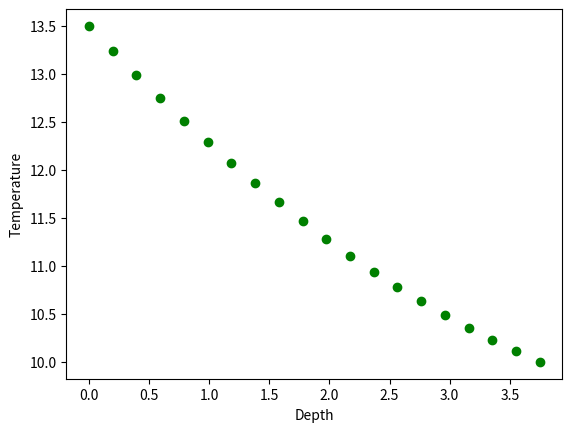

Python code for this plot: (Note: this script raises an exception after producing the figure.)
#Question 1
#Calculation of heat flux into the soil using numerical differentiation

import numpy as np
import matplotlib.pyplot as plt

#Given Data
Z=[0,1.25,3.75]
T=[13.5,12,10]

#Interpolating Data
def Lagrange(Z0):
    Sum=0.0
    for i in range(len(Z)):
        product=1.0
        for j in range(len(Z)):
            if i!=j:
                product*=(Z0-Z[j])/(Z[i]-Z[j])
        Sum+=product*T[i]
    return Sum
    
Z_value=np.linspace(Z[0],Z[-1],20)
T_value=Lagrange(Z_value)

plt.plot(Z_value,T_value,'go')
plt.ylabel('Temperature')
plt.xlabel('Depth')
plt.savefig('/home/<user>/Documents/GitHub/Computational-Physics-PG/Assignments/Assignment Lab 08/Python Files/Q1.png')
plt.show()

#Numerical Differentiation
h=0.00001
def forward_diff(Lagrange,Z):
    return (Lagrange(Z+h)-Lagrange(Z))/h
    
#Parameters
k=3.5*10**(-7)    #coefficient of thermal diffusivity in m**2/s
p=1800               #soil density in kg/m**3
C=840                 #specific heat of soil in J/kg-celcius

q=-k*p*C*forward_diff(Lagrange,0)
print('The heat flux into the ground at z = 0 is :',q)
